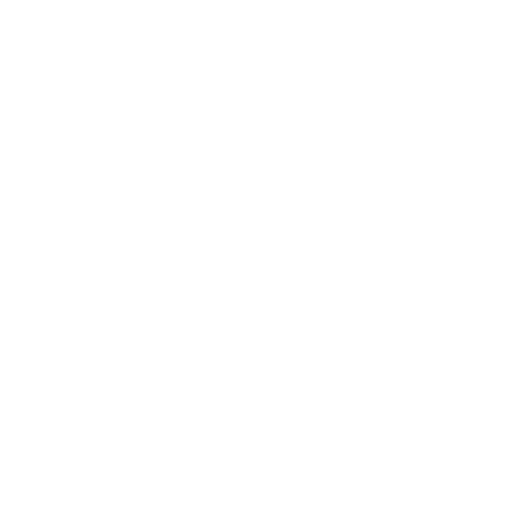
t = 0.00 s
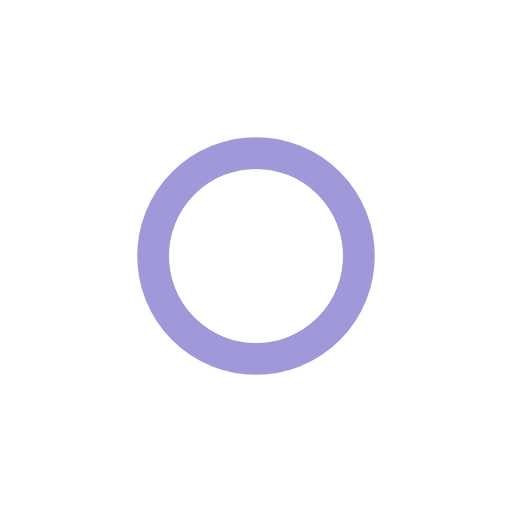
t = 0.50 s
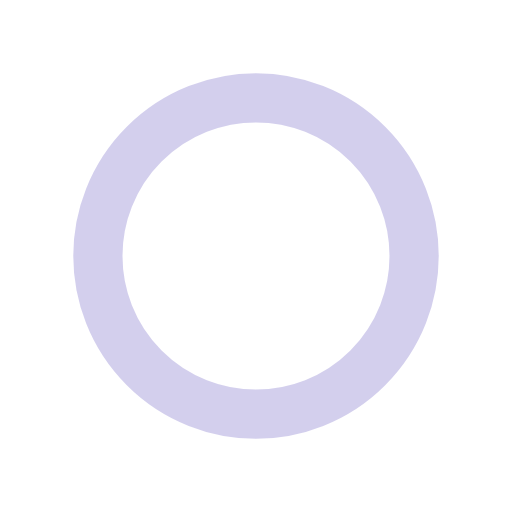
t = 1.00 s
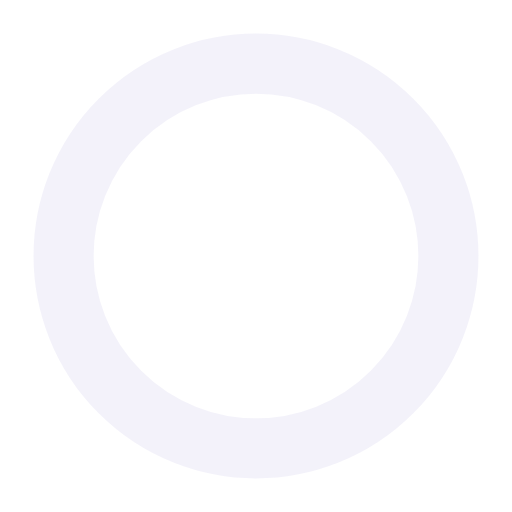
t = 1.50 s

The animated SVG that drew these frames (rendered in a browser with its animation timeline set to each time). Animation: 3 SMIL elements (animate=3); one cycle of 2.00 s, repeats indefinitely.

<svg xmlns='http://www.w3.org/2000/svg' viewBox='0 0 200 200'><circle fill='none' stroke-opacity='1' stroke='#4132B3' stroke-width='.5' cx='100' cy='100' r='0'><animate attributeName='r' calcMode='spline' dur='2' values='1;80' keyTimes='0;1' keySplines='0 .2 .5 1' repeatCount='indefinite'></animate><animate attributeName='stroke-width' calcMode='spline' dur='2' values='0;25' keyTimes='0;1' keySplines='0 .2 .5 1' repeatCount='indefinite'></animate><animate attributeName='stroke-opacity' calcMode='spline' dur='2' values='1;0' keyTimes='0;1' keySplines='0 .2 .5 1' repeatCount='indefinite'></animate></circle></svg>
